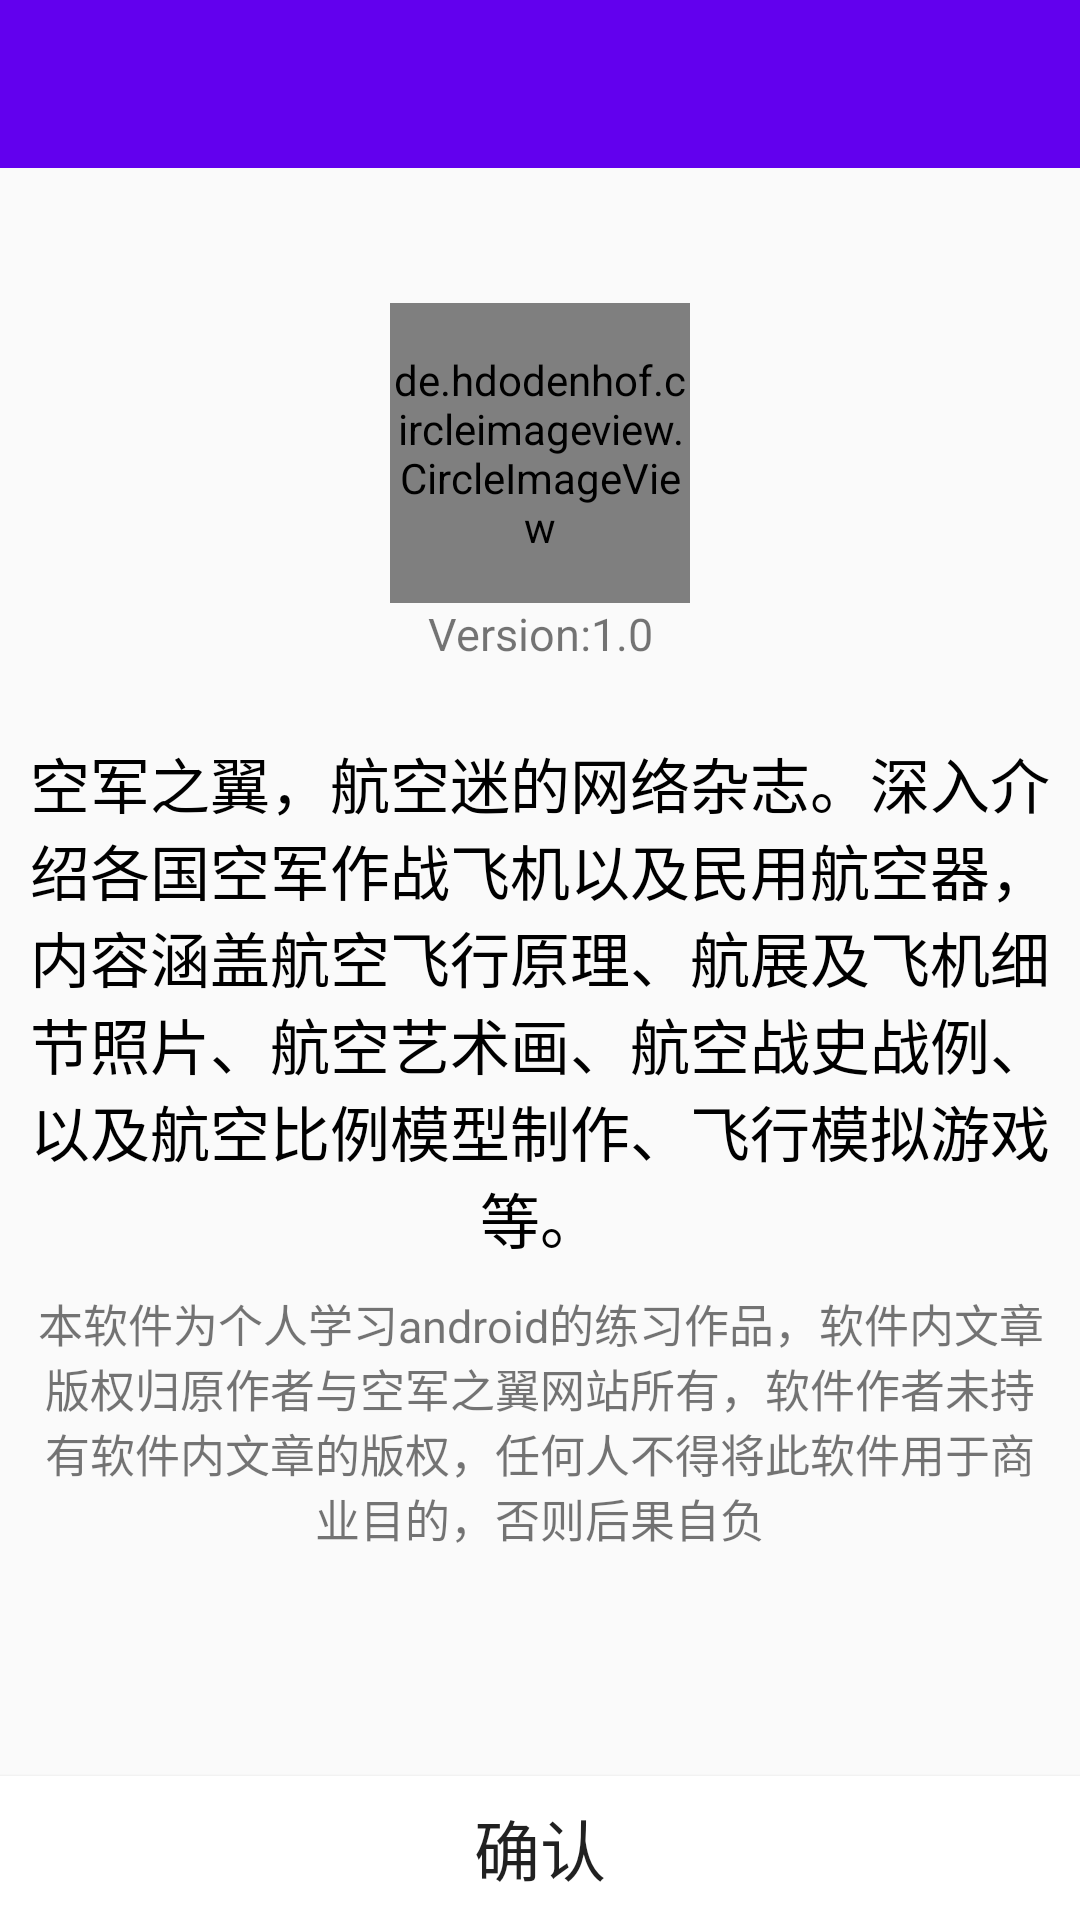

Write the Android layout XML for this screen, with the resource values it uses.
<!-- AndroidManifest.xml: application theme AppTheme -->
<!-- res/layout/activity_about.xml -->
<?xml version="1.0" encoding="utf-8"?>
<RelativeLayout xmlns:android="http://schemas.android.com/apk/res/android"
    xmlns:app="http://schemas.android.com/apk/res-auto"
    android:layout_width="match_parent"
    android:layout_height="match_parent">

    <android.support.v7.widget.Toolbar
        android:id="@+id/about_toolbar"
        android:layout_width="match_parent"
        android:layout_height="?attr/actionBarSize"
        android:background="?attr/colorPrimary"
        android:theme="@style/ThemeOverlay.AppCompat.Dark.ActionBar"
        app:popupTheme="@style/ThemeOverlay.AppCompat.Light"/>

    <de.hdodenhof.circleimageview.CircleImageView
        android:id="@+id/about_logo"
        android:layout_width="100dp"
        android:layout_height="100dp"
        android:layout_marginTop="45dp"
        android:layout_below="@id/about_toolbar"
        android:layout_centerHorizontal="true"
        android:src="@drawable/ic_logo"/>

    <TextView
        android:id="@+id/version"
        android:layout_width="match_parent"
        android:layout_height="wrap_content"
        android:text="Version:1.0"
        android:layout_below="@id/about_logo"
        android:textSize="15sp"
        android:gravity="center"/>

    <TextView
        android:id="@+id/about_description"
        android:layout_width="match_parent"
        android:layout_height="wrap_content"
        android:textSize="20sp"
        android:layout_below="@id/version"
        android:layout_marginTop="25dp"
        android:layout_marginLeft="10dp"
        android:layout_marginRight="10dp"
        android:gravity="center"
        android:textColor="#000000"
        android:text="空军之翼，航空迷的网络杂志。深入介绍各国空军作战飞机以及民用航空器，内容涵盖航空飞行原理、航展及飞机细节照片、航空艺术画、航空战史战例、以及航空比例模型制作、飞行模拟游戏等。"/>

    <TextView
        android:id="@+id/about_statement"
        android:layout_width="match_parent"
        android:layout_height="wrap_content"
        android:layout_below="@id/about_description"
        android:layout_marginTop="10dp"
        android:layout_marginLeft="10dp"
        android:layout_marginRight="10dp"
        android:text="本软件为个人学习android的练习作品，软件内文章版权归原作者与空军之翼网站所有，软件作者未持有软件内文章的版权，任何人不得将此软件用于商业目的，否则后果自负"
        android:textSize="15sp"
        android:gravity="center"/>
    
    <Button
        android:id="@+id/about_confirm"
        android:layout_width="match_parent"
        android:layout_height="wrap_content"
        android:layout_alignParentBottom="true"
        android:background="#FFF"
        android:text="确认"
        android:textAppearance="@style/Base.TextAppearance.AppCompat.Large"/>

</RelativeLayout>
<!-- resources referenced by this layout -->
<resources>
  <!-- drawable ic_logo: jpg bitmap (mipmap-xxhdpi, 3013 bytes) -->
  <style name="AppTheme" parent="Theme.AppCompat.Light.NoActionBar">
          <item name="colorPrimary">@color/colorPrimary</item>
          <item name="colorPrimaryDark">@color/colorPrimaryDark</item>
          <item name="colorAccent">@color/colorAccent</item>
      </style>
  <!-- not gathered from this repository: default colours our renderer supplied (Android Studio template values) -->
  <color name="colorPrimary">#FF6200EE</color>
  <color name="colorPrimaryDark">#FF3700B3</color>
  <color name="colorAccent">#FF03DAC5</color>
</resources>
